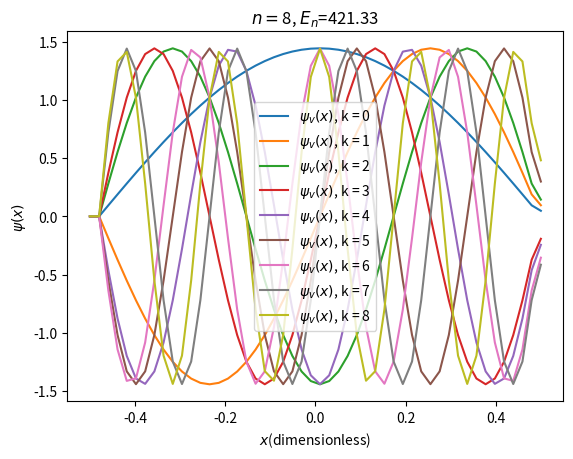

Source code (Python):
# ----------------------------
# Quantum Harmonic Oscillator
# ----------------------------
# Finite differences method as developed by Truhlar JCP 10 (1972) 123-132
#
# code by Jordi Faraudo
#  
#
import numpy as np
import matplotlib.pyplot as plt

#Potential as a function of position
def getV(x):
    potvalue = 0
    return potvalue

#Discretized Schrodinger equation in n points (FROM 0 to n-1)
def Eq(n,h,x):
    F = np.zeros([n,n])
    for i in range(0,n):
        F[i,i] = -2*((h**2)*getV(x[i]) + 1)
        if i > 1:
           F[i,i-1] = 1
           if i < n-2:
              F[i,i+1] = 1
    return F

#-------------------------
# Main program
#-------------------------
# Interval for calculating the wave function [-L/2,L/2]
L = 1
xlower = -L/2.0
xupper = (L/2.0)

#Discretization options
h = 0.02  #discretization in space


#Create coordinates at which the solution will be calculated
x = np.linspace(xlower,xupper,50)

#grid size (how many discrete points to use in the range [-L/2,L/2])
npoints=len(x)

print("Using",npoints, "grid points.")

#Calculation of discrete form of Schrodinger Equation
print("Calculating matrix...")
F=Eq(npoints,h,x)

#diagonalize the matrix F
print("Diagonalizing...")
eigenValues, eigenVectors = np.linalg.eig(F)

#Order results by eigenvalue
# w ordered eigenvalues and vs ordered eigenvectors
idx = eigenValues.argsort()[::-1]   
w = eigenValues[idx]
vs = eigenVectors[:,idx]

#Energy Level
E = - w/(2.0*h**2)

#Print Energy Values
print("RESULTS:")
for k in range(0,9):
	print("State ",k," Energy = %.2f" %E[k])

#Init Wavefunction (empty list with npoints elements)
psi = [None]*npoints

#Calculation of normalised Wave Functions
for k in range(0,len(w)):
	psi[k] = vs[:,k]
	integral = h*np.dot(psi[k],psi[k])
	psi[k] = psi[k]/integral**0.5

#Plot Wave functions
print("Plotting")

#v = int(input("\n Quantum Number (enter 0 for ground state):\n>"))
for v in range(0,9):
	plt.plot(x,psi[v],label=r'$\psi_v(x)$, k = ' + str(v))
	plt.title(r'$n=$'+ str(v) + r', $E_n$=' + '{:.2f}'.format(E[v]))
	plt.legend()
	plt.xlabel(r'$x$(dimensionless)')
	plt.ylabel(r'$\psi(x)$')
	plt.show()

print("Bye")
